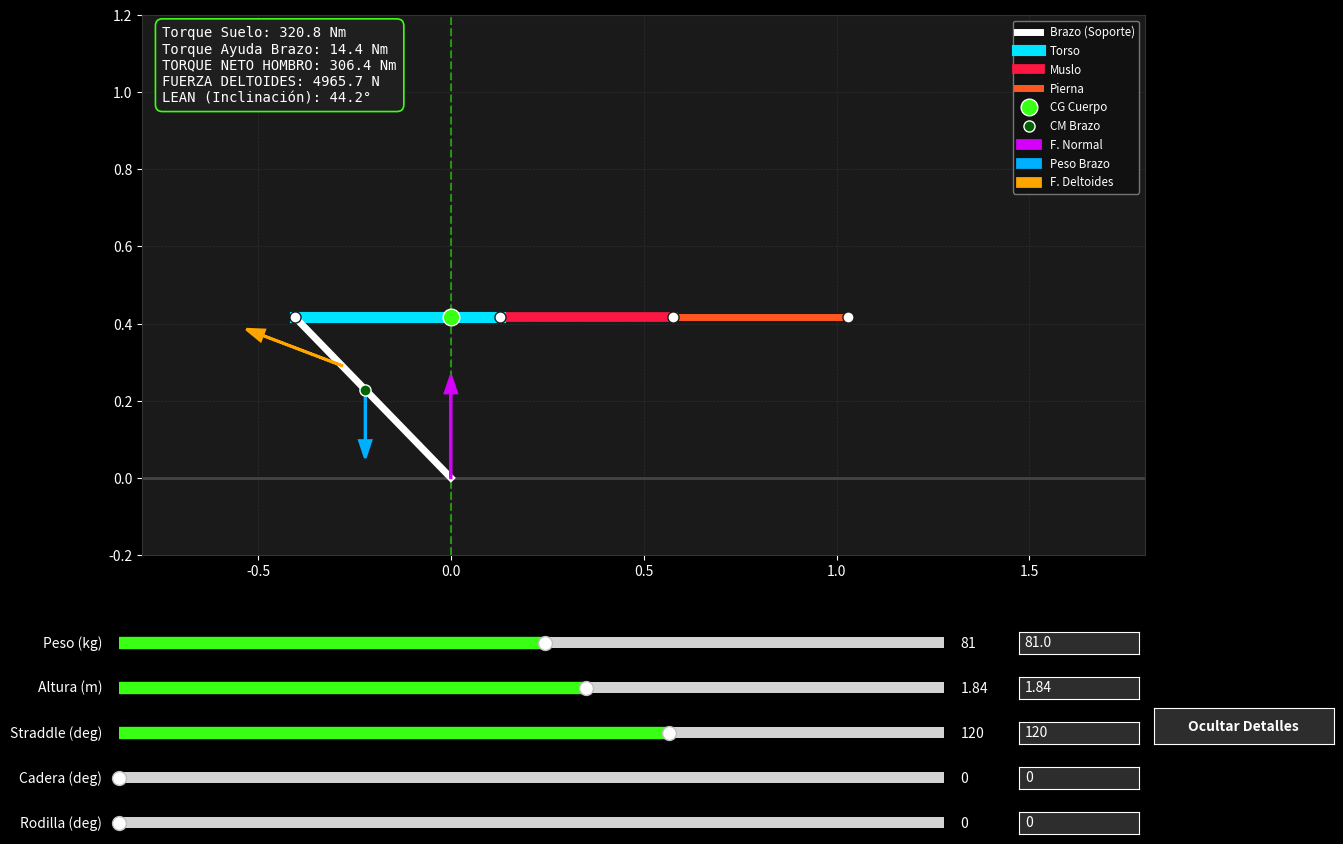

Generate this figure with matplotlib:
import matplotlib.pyplot as plt
import numpy as np
from matplotlib.widgets import Slider, TextBox, Button

# --- CONFIGURACIÓN ANTROPOMÉTRICA (Zatsiorsky / Dempster) ---
P_TRONCO = 0.50
P_MUSLO = 0.10
P_PIERNA = 0.045
P_PIE = 0.015
P_CABEZA = 0.08
P_BRAZOS = 0.10  # Masa de ambos brazos

L_TRONCO_RATIO = 0.288
L_MUSLO_RATIO = 0.245
L_PIERNA_RATIO = 0.246
L_BRAZO_RATIO = 0.35 

CM_TRONCO = 0.44
CM_MUSLO = 0.433
CM_PIERNA = 0.433
CM_PIE = 0.50
CM_BRAZO = 0.45 

# --- PALETA DE COLORES "SPORT-TECH" ---
COLOR_BG = '#1A1A1A'        # Gris Carbón del Libro
COLOR_VOLT = '#39FF14'      # Verde Volt Deportivo
COLOR_TECHBLUE = '#00E5FF'  # Azul Eléctrico (Tronco)
COLOR_NEON_RED = '#FF1744'  # Rojo Neón (Muslo)
COLOR_NEON_ORG = '#FF5722'  # Naranja Eléctrico (Pierna)
COLOR_GRAY_DARK = '#2D2D2D' # Fondo de Sliders
COLOR_WHITE = '#FFFFFF'     # Texto y Articulaciones

# Estado global para visibilidad de los detalles gráficos
mostrar_detalles = True

def calcular_fuerza_precisa(torque_neto, theta_lean_deg):
    r_ins = 0.146  
    alpha_deg = 25.0  
    alpha_rad = np.radians(alpha_deg)
    brazo_momento_interno = r_ins * np.sin(alpha_rad)
    fuerza = torque_neto / brazo_momento_interno
    return fuerza

def calcular_planche(peso_total, altura, ang_straddle, ang_cadera, ang_rodilla):
    rad_straddle = np.radians(ang_straddle) / 2
    rad_cadera = np.radians(ang_cadera)
    rad_rodilla = np.radians(ang_rodilla)

    l_tronco = altura * L_TRONCO_RATIO
    l_muslo = altura * L_MUSLO_RATIO
    l_pierna = altura * L_PIERNA_RATIO
    l_brazo = altura * L_BRAZO_RATIO * 0.9 

    # --- CÁLCULO DEL CG CUERPO (SIN BRAZOS) RELATIVO AL HOMBRO ---
    m_tronco = peso_total * P_TRONCO
    m_muslo = peso_total * P_MUSLO * 2
    m_pierna = peso_total * P_PIERNA * 2
    m_pie = peso_total * P_PIE * 2
    m_cabeza = peso_total * P_CABEZA
    m_brazos = peso_total * P_BRAZOS
    
    x_cabeza = -0.15 
    x_tronco = l_tronco * CM_TRONCO
    x_muslo = l_tronco + (l_muslo * CM_MUSLO * np.cos(rad_cadera) * np.cos(rad_straddle))
    dist_rodilla_x = l_tronco + (l_muslo * np.cos(rad_cadera))
    x_pierna = dist_rodilla_x + (l_pierna * CM_PIERNA * np.cos(rad_cadera - rad_rodilla) * np.cos(rad_straddle))
    x_pie = dist_rodilla_x + (l_pierna * np.cos(rad_cadera - rad_rodilla) * np.cos(rad_straddle))
    
    suma_momentos_cuerpo = (m_cabeza*x_cabeza) + (m_tronco*x_tronco) + (m_muslo*x_muslo) + (m_pierna*x_pierna) + (m_pie*x_pie)
    masa_cuerpo = m_cabeza + m_tronco + m_muslo + m_pierna + m_pie
    d_cg_cuerpo = suma_momentos_cuerpo / masa_cuerpo
    
    # Inclinación (Lean) para equilibrio
    ratio = d_cg_cuerpo / l_brazo
    if ratio > 1: ratio = 1
    theta_rad = np.arcsin(ratio)
    theta_deg = np.degrees(theta_rad)
    
    hombro_x = -d_cg_cuerpo
    hombro_y = l_brazo * np.cos(theta_rad)
    
    # --- MOMENTOS DE FUERZA EN EL BRAZO ---
    g = 9.81
    torque_suelo = (peso_total * g) * d_cg_cuerpo
    dist_horizontal_cm_brazo = (l_brazo * CM_BRAZO) * np.sin(theta_rad)
    torque_brazo = m_brazos * g * dist_horizontal_cm_brazo
    torque_neto = torque_suelo - torque_brazo
    
    f_deltoides = calcular_fuerza_precisa(torque_neto, theta_deg)
    
    # COORDENADAS COMPLETAS
    cadera_x, cadera_y = hombro_x + l_tronco, hombro_y
    rodilla_x = cadera_x + l_muslo * np.cos(rad_cadera)
    rodilla_y = cadera_y - l_muslo * np.sin(rad_cadera)
    tobillo_x = rodilla_x + l_pierna * np.cos(rad_cadera - rad_rodilla)
    tobillo_y = rodilla_y - l_pierna * np.sin(rad_cadera - rad_rodilla)
    
    cm_brazo_x = hombro_x + (0 - hombro_x) * CM_BRAZO
    cm_brazo_y = hombro_y + (0 - hombro_y) * CM_BRAZO

    coords = {
        'muñeca': (0,0), 'hombro': (hombro_x, hombro_y),
        'cadera': (cadera_x, cadera_y), 'rodilla': (rodilla_x, rodilla_y),
        'tobillo': (tobillo_x, tobillo_y),
        'cg': (0, hombro_y), 'cm_brazo': (cm_brazo_x, cm_brazo_y)
    }
    
    datos = {
        'd_cg': d_cg_cuerpo, 'theta': theta_deg, 'torque_suelo': torque_suelo,
        'f_deltoides': f_deltoides, 'torque_neto': torque_neto, 'torque_brazo': torque_brazo
    }
    return coords, datos

# --- CONFIGURACIÓN DE LA INTERFAZ CON ESTILO SPORT-TECH ---
plt.style.use('dark_background') # Configura el tema oscuro nativo
fig, ax = plt.subplots(figsize=(15, 9), facecolor=COLOR_BG)
plt.subplots_adjust(left=0.1, bottom=0.35, right=0.9, top=0.95)

y_base, y_step = 0.04, 0.05

# Configuración de Sliders oscuros con barra en verde Volt
s_peso = Slider(plt.axes([0.15, y_base + 4*y_step, 0.55, 0.025], facecolor=COLOR_GRAY_DARK), 'Peso (kg)', 50.0, 110.0, valinit=81.0, color=COLOR_VOLT)
s_peso.label.set_color(COLOR_WHITE)
s_peso.valtext.set_color(COLOR_WHITE)

s_alt = Slider(plt.axes([0.15, y_base + 3*y_step, 0.55, 0.025], facecolor=COLOR_GRAY_DARK), 'Altura (m)', 1.50, 2.10, valinit=1.84, color=COLOR_VOLT)
s_alt.label.set_color(COLOR_WHITE)
s_alt.valtext.set_color(COLOR_WHITE)

s_str = Slider(plt.axes([0.15, y_base + 2*y_step, 0.55, 0.025], facecolor=COLOR_GRAY_DARK), 'Straddle (deg)', 0.0, 180.0, valinit=120.0, color=COLOR_VOLT)
s_str.label.set_color(COLOR_WHITE)
s_str.valtext.set_color(COLOR_WHITE)

s_cad = Slider(plt.axes([0.15, y_base + 1*y_step, 0.55, 0.025], facecolor=COLOR_GRAY_DARK), 'Cadera (deg)', 0.0, 120.0, valinit=0.0, color=COLOR_VOLT)
s_cad.label.set_color(COLOR_WHITE)
s_cad.valtext.set_color(COLOR_WHITE)

s_rod = Slider(plt.axes([0.15, y_base, 0.55, 0.025], facecolor=COLOR_GRAY_DARK), 'Rodilla (deg)', 0.0, 120.0, valinit=0.0, color=COLOR_VOLT)
s_rod.label.set_color(COLOR_WHITE)
s_rod.valtext.set_color(COLOR_WHITE)

# Cajas de texto a la derecha con estilo unificado y asignación de color compatible
tb_peso = TextBox(plt.axes([0.75, y_base + 4*y_step, 0.08, 0.025]), '', initial="81.0", color=COLOR_GRAY_DARK)
tb_peso.text_disp.set_color(COLOR_WHITE)

tb_alt = TextBox(plt.axes([0.75, y_base + 3*y_step, 0.08, 0.025]), '', initial="1.84", color=COLOR_GRAY_DARK)
tb_alt.text_disp.set_color(COLOR_WHITE)

tb_str = TextBox(plt.axes([0.75, y_base + 2*y_step, 0.08, 0.025]), '', initial="120", color=COLOR_GRAY_DARK)
tb_str.text_disp.set_color(COLOR_WHITE)

tb_cad = TextBox(plt.axes([0.75, y_base + 1*y_step, 0.08, 0.025]), '', initial="0", color=COLOR_GRAY_DARK)
tb_cad.text_disp.set_color(COLOR_WHITE)

tb_rod = TextBox(plt.axes([0.75, y_base, 0.08, 0.025]), '', initial="0", color=COLOR_GRAY_DARK)
tb_rod.text_disp.set_color(COLOR_WHITE)

# Botón interactivo para ocultar vectores y telemetrías (Ideal para capturas de pantalla)
btn_ax = plt.axes([0.84, y_base + 2*y_step, 0.12, 0.04])
btn_toggle = Button(btn_ax, 'Ocultar Detalles', color=COLOR_GRAY_DARK, hovercolor='#3D3D3D')
btn_toggle.label.set_color(COLOR_WHITE)
btn_toggle.label.set_fontweight('bold')

def update(val):
    global mostrar_detalles
    ax.clear()
    
    # Forzar fondo y estilo oscuro estable en cada refresco de pantalla
    ax.set_facecolor(COLOR_BG)
    for spine in ax.spines.values():
        spine.set_color('#333333')
    ax.tick_params(colors=COLOR_WHITE)
    ax.grid(True, color='#2D2D2D', linestyle='--', linewidth=0.5)
    
    # Obtención de cálculos
    c, d = calcular_planche(s_peso.val, s_alt.val, s_str.val, s_cad.val, s_rod.val)
    
    # --- LÍNEA DE ALINEACIÓN BIOMECÁNICA (Siempre visible, no oculta por el botón) ---
    # Traza un vector discontinuo vertical en x=0 (eje de equilibrio que une apoyo y CG)
    ax.axvline(0, color=COLOR_VOLT, linestyle='--', lw=1.5, alpha=0.5, zorder=2)
    
    # Dibujo de segmentos con colores neón de alto contraste
    ax.plot([c['muñeca'][0], c['hombro'][0]], [c['muñeca'][1], c['hombro'][1]], color='#FFFFFF', lw=5, label='Brazo (Soporte)', zorder=5)
    ax.plot([c['hombro'][0], c['cadera'][0]], [c['hombro'][1], c['cadera'][1]], color=COLOR_TECHBLUE, lw=8, label='Torso', zorder=4)
    ax.plot([c['cadera'][0], c['rodilla'][0]], [c['cadera'][1], c['rodilla'][1]], color=COLOR_NEON_RED, lw=7, label='Muslo', zorder=3)
    ax.plot([c['rodilla'][0], c['tobillo'][0]], [c['rodilla'][1], c['tobillo'][1]], color=COLOR_NEON_ORG, lw=5, label='Pierna', zorder=3)
    
    # Articulaciones limpias (Círculos blancos con reborde oscuro)
    for p in ['hombro', 'cadera', 'rodilla', 'tobillo']:
        ax.plot(c[p][0], c[p][1], 'o', color=COLOR_WHITE, markeredgecolor=COLOR_BG, ms=8, zorder=6)
    
    # Centros de Masas del cuerpo y brazo
    ax.plot(c['cg'][0], c['cg'][1], 'o', color=COLOR_VOLT, markeredgecolor=COLOR_WHITE, ms=12, label='CG Cuerpo', zorder=10)
    ax.plot(c['cm_brazo'][0], c['cm_brazo'][1], 'o', color='darkgreen', markeredgecolor=COLOR_WHITE, ms=8, label='CM Brazo', zorder=10)
    ax.axhline(0, color='#444444', lw=2)
    
    # Dibujar vectores y telemetrías únicamente si está activado el botón
    if mostrar_detalles:
        # Escala reducida de vectores para un look más discreto y estilizado
        v_scale = 0.22
        
        # Fuerza Normal (Púrpura Neón)
        ax.arrow(0, 0, 0, v_scale, head_width=0.03, fc='#D500F9', ec='#D500F9', lw=2, label='F. Normal', zorder=7)
        # Peso Brazo (Cyan Eléctrico)
        ax.arrow(c['cm_brazo'][0], c['cm_brazo'][1], 0, -v_scale*0.6, head_width=0.03, fc='#00B0FF', ec='#00B0FF', lw=2, label='Peso Brazo', zorder=7)
        
        # Vector de fuerza del Deltoides Anterior (Naranja Eléctrico, ángulo α=25°)
        brazo_dir = np.array([c['hombro'][0] - c['muñeca'][0], c['hombro'][1] - c['muñeca'][1]]) # Vector desde muñeca (0,0) a hombro
        brazo_dir /= np.linalg.norm(brazo_dir)
        rot = np.array([[np.cos(np.radians(25)), -np.sin(np.radians(25))], [np.sin(np.radians(25)), np.cos(np.radians(25))]])
        delt_dir = rot @ brazo_dir
        ins_p = np.array(c['hombro']) + (np.array(c['muñeca']) - np.array(c['hombro'])) * 0.3 # Punto de inserción a 30% del hombro
        ax.arrow(ins_p[0], ins_p[1], delt_dir[0]*v_scale, delt_dir[1]*v_scale, head_width=0.03, fc='orange', ec='orange', lw=2, label='F. Deltoides', zorder=7)

        # Cuadro Informativo de Ingeniería (Fuerza del Deltoides expresada directamente en Newtons)
        info = (f"Torque Suelo: {d['torque_suelo']:.1f} Nm\n"
                f"Torque Ayuda Brazo: {d['torque_brazo']:.1f} Nm\n"
                f"TORQUE NETO HOMBRO: {d['torque_neto']:.1f} Nm\n"
                f"FUERZA DELTOIDES: {d['f_deltoides']:.1f} N\n"
                f"LEAN (Inclinación): {d['theta']:.1f}°")
        
        info_box_style = dict(boxstyle='round,pad=0.5', facecolor='#1F1F1F', edgecolor=COLOR_VOLT, lw=1.2)
        ax.text(0.02, 0.98, info, transform=ax.transAxes, fontsize=10, fontfamily='monospace', verticalalignment='top', color=COLOR_WHITE, bbox=info_box_style)

        # Ubicación de la leyenda en la parte superior derecha (Upper Right)
        ax.legend(loc='upper right', fontsize='small', facecolor='#111111', framealpha=0.9, edgecolor='gray')

    ax.set_xlim(-0.8, 1.8)
    ax.set_ylim(-0.2, 1.2)
    ax.set_aspect('equal')

# Función Callback para el Botón de Ocultar/Mostrar
def toggle_detalles(event):
    global mostrar_detalles
    mostrar_detalles = not mostrar_detalles
    if mostrar_detalles:
        btn_toggle.label.set_text('Ocultar Detalles')
    else:
        btn_toggle.label.set_text('Mostrar Detalles')
    update(0)
    plt.draw()

btn_toggle.on_clicked(toggle_detalles)

# Callbacks de sincronización e inicio de bucle
def make_submit(s): return lambda text: [s.set_val(float(text)) if text else None]
tb_peso.on_submit(make_submit(s_peso)); tb_alt.on_submit(make_submit(s_alt))
tb_str.on_submit(make_submit(s_str)); tb_cad.on_submit(make_submit(s_cad)); tb_rod.on_submit(make_submit(s_rod))
s_peso.on_changed(update); s_alt.on_changed(update); s_str.on_changed(update); s_cad.on_changed(update); s_rod.on_changed(update)

update(0)
plt.show()
